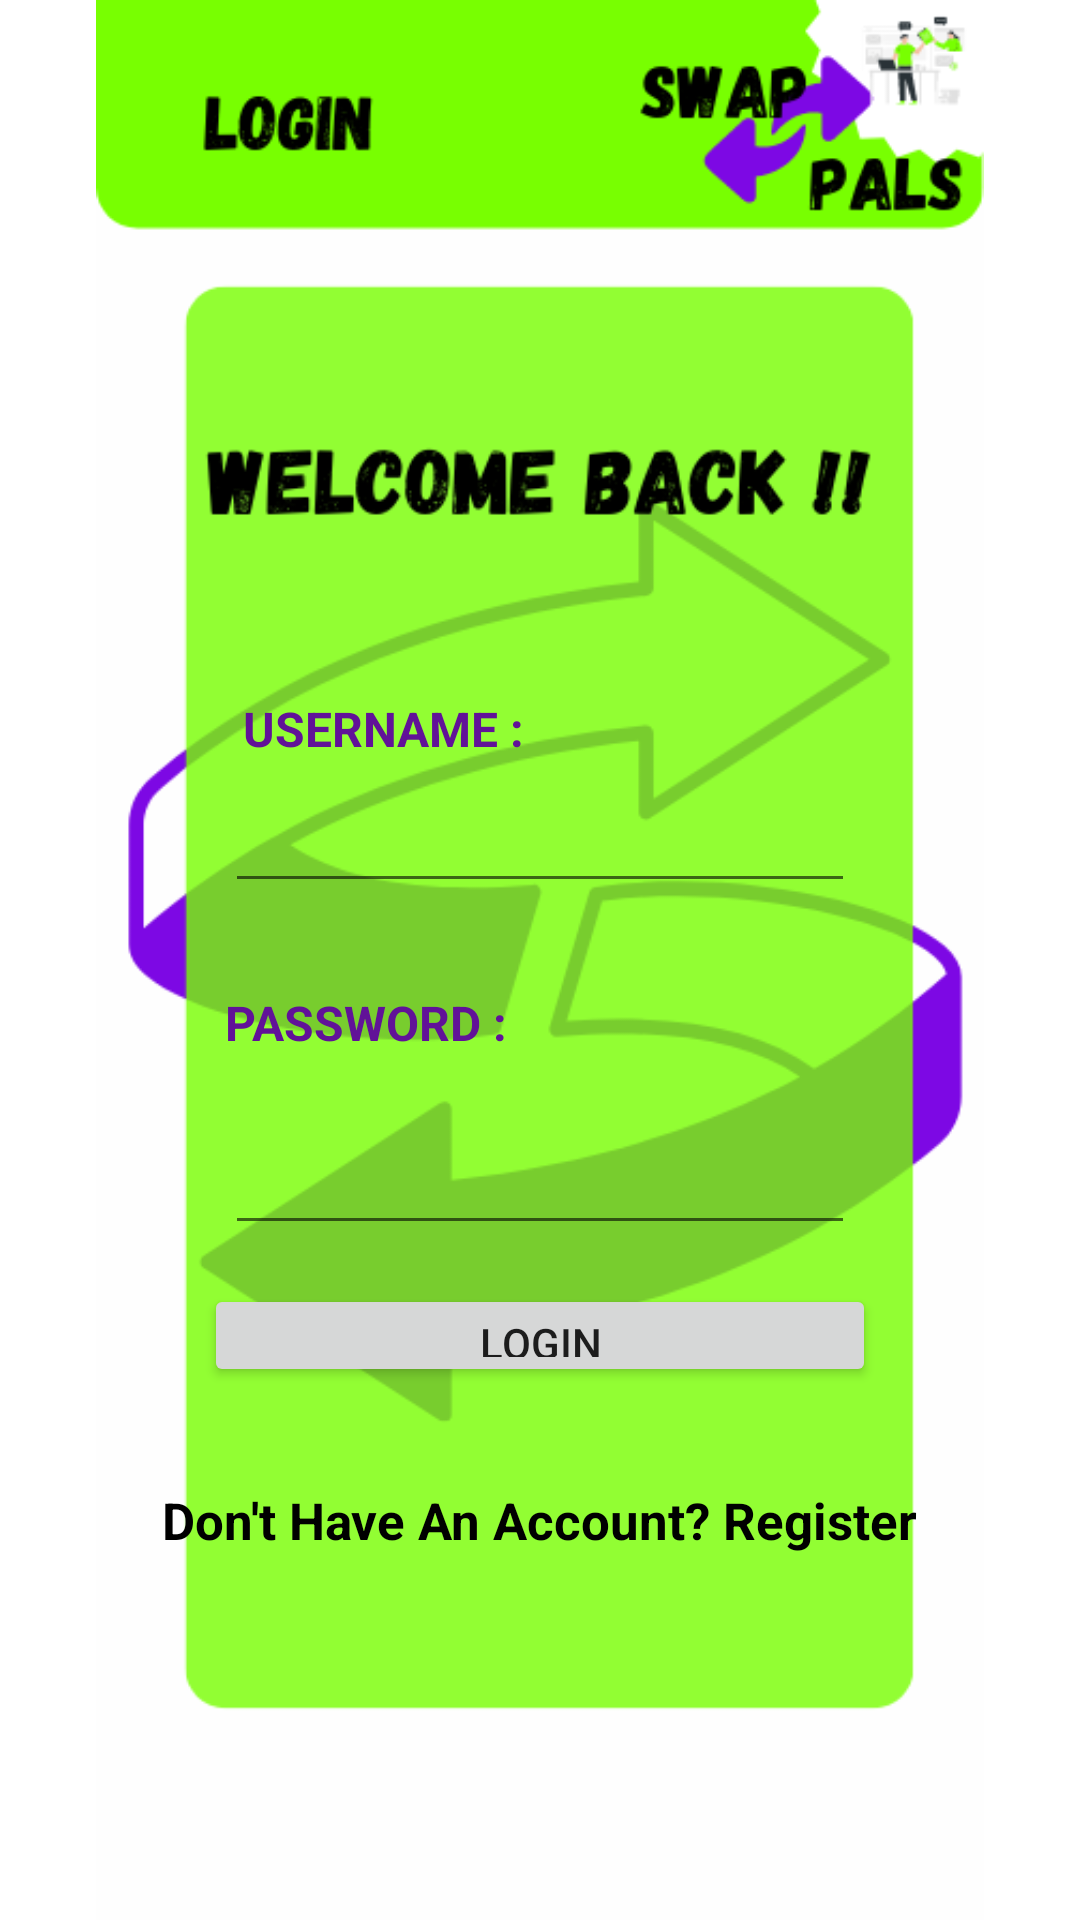

Android layout source for this screen:
<!-- AndroidManifest.xml: application theme Theme.SwapPals -->
<!-- res/layout/activity_login.xml -->
<?xml version="1.0" encoding="utf-8"?>
<androidx.constraintlayout.widget.ConstraintLayout xmlns:android="http://schemas.android.com/apk/res/android"
    xmlns:app="http://schemas.android.com/apk/res-auto"
    xmlns:tools="http://schemas.android.com/tools"
    android:layout_width="match_parent"
    android:layout_height="match_parent"
    tools:context=".Login"
    tools:layout_editor_absoluteX="0dp"
    tools:layout_editor_absoluteY="0dp">

    <ImageView
        android:id="@+id/imageView6"
        android:layout_width="wrap_content"
        android:layout_height="wrap_content"
        app:layout_constraintStart_toStartOf="parent"
        app:layout_constraintTop_toTopOf="parent"
        app:srcCompat="@drawable/login" />

    <Button
        android:id="@+id/btn_Login"
        android:layout_width="224dp"
        android:layout_height="0dp"
        android:layout_marginBottom="33dp"
        android:text="Login"
        app:layout_constraintBottom_toTopOf="@+id/registerLink"
        app:layout_constraintEnd_toEndOf="parent"
        app:layout_constraintStart_toStartOf="parent"
        app:layout_constraintTop_toBottomOf="@+id/ProgressBar" />

    <ProgressBar
        android:id="@+id/ProgressBar"
        android:layout_width="wrap_content"
        android:layout_height="wrap_content"
        android:visibility="gone"
        android:layout_marginBottom="9dp"
        app:layout_constraintBottom_toTopOf="@+id/btn_Login"
        app:layout_constraintEnd_toEndOf="@+id/editTextTextPassword"
        app:layout_constraintStart_toStartOf="@+id/editTextTextPassword"
        app:layout_constraintTop_toBottomOf="@+id/editTextTextPassword" />

    <EditText
        android:id="@+id/editTextTextEmailAddress"
        android:layout_width="wrap_content"
        android:layout_height="0dp"
        android:layout_marginBottom="29dp"
        android:ems="10"
        android:inputType="textEmailAddress"
        android:textColor="@color/purple_500"
        app:layout_constraintBottom_toTopOf="@+id/textView2"
        app:layout_constraintEnd_toEndOf="parent"
        app:layout_constraintStart_toStartOf="parent"
        app:layout_constraintTop_toBottomOf="@+id/textView" />

    <EditText
        android:id="@+id/editTextTextPassword"
        android:layout_width="wrap_content"
        android:layout_height="wrap_content"
        android:layout_marginBottom="13dp"
        android:ems="10"
        android:inputType="textPassword"
        android:textColor="@color/purple_500"
        app:layout_constraintBottom_toTopOf="@+id/ProgressBar"
        app:layout_constraintStart_toStartOf="@+id/textView2"
        app:layout_constraintTop_toBottomOf="@+id/textView2"
        tools:visibility="invisible" />

    <TextView
        android:id="@+id/textView"
        android:layout_width="wrap_content"
        android:layout_height="wrap_content"
        android:layout_marginStart="6dp"
        android:layout_marginTop="232dp"
        android:layout_marginBottom="13dp"
        android:text="USERNAME :"
        android:textColor="@color/purple_500"
        android:textColorHint="@color/purple_500"
        android:textSize="16dp"
        android:textStyle="bold"
        app:layout_constraintBottom_toTopOf="@+id/editTextTextEmailAddress"
        app:layout_constraintStart_toStartOf="@+id/editTextTextEmailAddress"
        app:layout_constraintTop_toTopOf="parent" />

    <TextView
        android:id="@+id/textView2"
        android:layout_width="wrap_content"
        android:layout_height="wrap_content"
        android:layout_marginBottom="22dp"
        android:text="PASSWORD :"
        android:textColor="@color/purple_500"
        android:textColorHint="@color/purple_500"
        android:textSize="16dp"
        android:textStyle="bold"
        app:layout_constraintBottom_toTopOf="@+id/editTextTextPassword"
        app:layout_constraintStart_toStartOf="@+id/editTextTextEmailAddress"
        app:layout_constraintTop_toBottomOf="@+id/editTextTextEmailAddress" />

    <TextView
        android:id="@+id/registerLink"
        android:layout_width="wrap_content"
        android:layout_height="wrap_content"
        android:layout_marginBottom="122dp"
        android:text="Don't Have An Account? Register"
        android:textColor="@color/black"
        android:textColorHint="@color/purple_500"
        android:textSize="17dp"
        android:textStyle="bold"
        app:layout_constraintBottom_toBottomOf="parent"
        app:layout_constraintEnd_toEndOf="parent"
        app:layout_constraintStart_toStartOf="parent"
        app:layout_constraintTop_toBottomOf="@+id/btn_Login" />


</androidx.constraintlayout.widget.ConstraintLayout>
<!-- resources referenced by this layout -->
<resources>
  <color name="black">#FF000000</color>
  <color name="purple_500">#611298</color>
  <!-- drawable login: png bitmap (drawable, 43944 bytes) -->
  <style name="Theme.SwapPals" parent="Theme.MaterialComponents.DayNight.DarkActionBar">
          
          <item name="colorPrimary">@color/purple_500</item>
          <item name="colorPrimaryVariant">@color/purple_700</item>
          <item name="colorOnPrimary">@color/green</item>
          
          <item name="colorSecondary">@color/teal_200</item>
          <item name="colorSecondaryVariant">@color/teal_700</item>
          <item name="colorOnSecondary">@color/black</item>
          
          <item name="android:statusBarColor">?attr/colorPrimaryVariant</item>
          
      </style>
  <color name="purple_700">#611298</color>
  <color name="green">#78FF01</color>
  <color name="teal_200">#611298</color>
  <color name="teal_700">#FF018786</color>
</resources>
